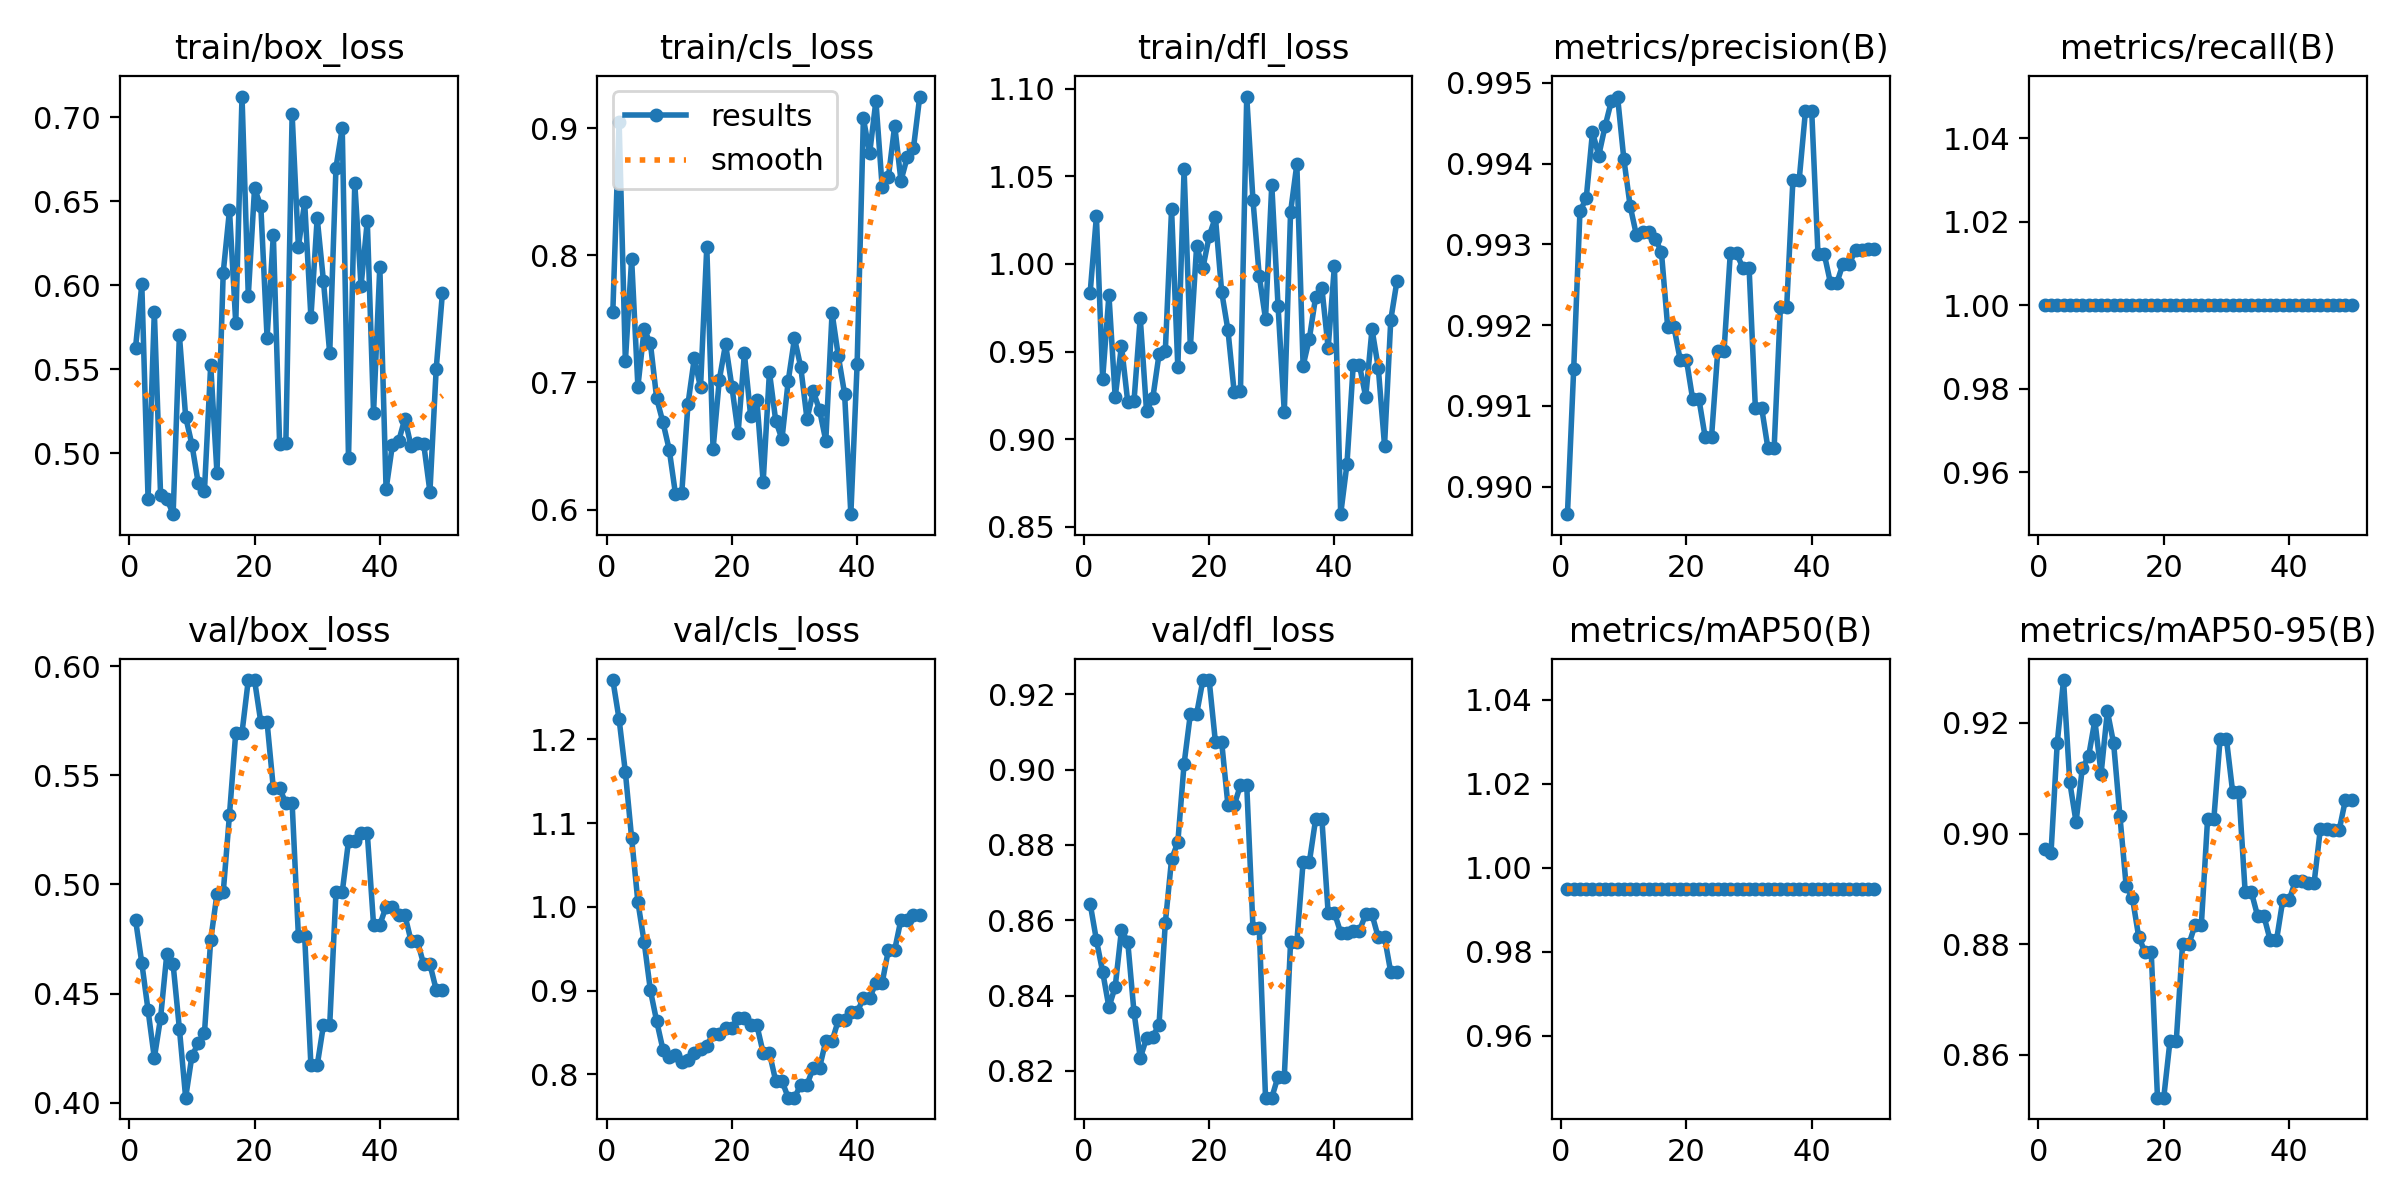

The table this chart was drawn from, first rows:
epoch, time, train/box_loss, train/cls_loss, train/dfl_loss, metrics/precision(B), metrics/recall(B), metrics/mAP50(B), metrics/mAP50-95(B), val/box_loss, val/cls_loss, val/dfl_loss, lr/pg0, lr/pg1, lr/pg2
1, 3.103, 0.5628, 0.7556, 0.9835, 0.9897, 1, 0.995, 0.8973, 0.4838, 1.271, 0.8644, 0, 0, 0
2, 6.283, 0.6005, 0.9052, 1.027, 0.9915, 1, 0.995, 0.8965, 0.4641, 1.224, 0.8548, 1.63399e-05, 1.63399e-05, 1.63399e-05
3, 9.322, 0.4729, 0.7166, 0.9346, 0.9934, 1, 0.995, 0.9164, 0.4423, 1.161, 0.8463, 3.20197e-05, 3.20197e-05, 3.20197e-05
4, 12.32, 0.5842, 0.797, 0.9822, 0.9936, 1, 0.995, 0.9277, 0.4205, 1.082, 0.8369, 4.70394e-05, 4.70394e-05, 4.70394e-05
5, 15.38, 0.475, 0.6967, 0.924, 0.9944, 1, 0.995, 0.9093, 0.4389, 1.006, 0.8423, 6.13989e-05, 6.13989e-05, 6.13989e-05
6, 18.37, 0.473, 0.7418, 0.9533, 0.9941, 1, 0.995, 0.9021, 0.4683, 0.958, 0.8574, 7.50984e-05, 7.50984e-05, 7.50984e-05
7, 21.41, 0.4637, 0.7307, 0.9214, 0.9945, 1, 0.995, 0.9119, 0.4633, 0.9001, 0.8543, 8.81376e-05, 8.81376e-05, 8.81376e-05
8, 24.39, 0.5703, 0.6874, 0.9216, 0.9948, 1, 0.995, 0.9139, 0.4339, 0.8634, 0.8356, 0.0001005, 0.0001005, 0.0001005
9, 27.41, 0.5217, 0.6686, 0.9692, 0.9948, 1, 0.995, 0.9204, 0.4023, 0.8295, 0.8234, 0.0001122, 0.0001122, 0.0001122
10, 30.46, 0.5051, 0.6472, 0.9161, 0.9941, 1, 0.995, 0.9109, 0.4214, 0.8203, 0.8286, 0.0001233, 0.0001233, 0.0001233
11, 33.45, 0.4824, 0.6122, 0.9234, 0.9935, 1, 0.995, 0.9221, 0.4271, 0.8231, 0.8291, 0.0001337, 0.0001337, 0.0001337
12, 36.65, 0.4774, 0.6127, 0.9484, 0.9931, 1, 0.995, 0.9163, 0.4318, 0.8148, 0.8323, 0.0001434, 0.0001434, 0.0001434
13, 39.66, 0.5525, 0.6831, 0.9502, 0.9931, 1, 0.995, 0.9032, 0.4746, 0.8167, 0.8593, 0.0001525, 0.0001525, 0.0001525
14, 42.68, 0.4883, 0.7188, 1.031, 0.9931, 1, 0.995, 0.8905, 0.4956, 0.8258, 0.8762, 0.0001609, 0.0001609, 0.0001609
15, 45.76, 0.6076, 0.696, 0.9409, 0.9931, 1, 0.995, 0.8884, 0.4963, 0.8296, 0.8807, 0.0001687, 0.0001687, 0.0001687
16, 48.87, 0.6447, 0.8068, 1.054, 0.9929, 1, 0.995, 0.8813, 0.532, 0.8341, 0.9016, 0.0001758, 0.0001758, 0.0001758
17, 51.9, 0.5774, 0.6475, 0.9525, 0.992, 1, 0.995, 0.8786, 0.5696, 0.8482, 0.9148, 0.0001822, 0.0001822, 0.0001822
18, 54.88, 0.7123, 0.7021, 1.01, 0.992, 1, 0.995, 0.8786, 0.5696, 0.8482, 0.9148, 0.000188, 0.000188, 0.000188
19, 58.04, 0.5938, 0.7302, 0.9976, 0.9916, 1, 0.995, 0.8522, 0.5937, 0.8558, 0.9238, 0.0001931, 0.0001931, 0.0001931
20, 61.07, 0.6576, 0.6968, 1.016, 0.9916, 1, 0.995, 0.8522, 0.5937, 0.8558, 0.9238, 0.0001976, 0.0001976, 0.0001976
21, 64.07, 0.6471, 0.6603, 1.027, 0.9911, 1, 0.995, 0.8625, 0.5744, 0.8677, 0.9073, 0.0002014, 0.0002014, 0.0002014
22, 67.15, 0.5687, 0.7228, 0.9841, 0.9911, 1, 0.995, 0.8625, 0.5744, 0.8677, 0.9073, 0.0002045, 0.0002045, 0.0002045
23, 70.14, 0.6299, 0.6737, 0.9622, 0.9906, 1, 0.995, 0.88, 0.5441, 0.8585, 0.8906, 0.000207, 0.000207, 0.000207
24, 73.17, 0.5056, 0.6858, 0.9267, 0.9906, 1, 0.995, 0.88, 0.5441, 0.8585, 0.8906, 0.0002088, 0.0002088, 0.0002088
25, 76.18, 0.5062, 0.6216, 0.9273, 0.9917, 1, 0.995, 0.8834, 0.5373, 0.8257, 0.8959, 0.00021, 0.00021, 0.00021
26, 79.17, 0.7016, 0.7081, 1.096, 0.9917, 1, 0.995, 0.8834, 0.5373, 0.8257, 0.8959, 0.0002105, 0.0002105, 0.0002105
27, 82.2, 0.6228, 0.67, 1.036, 0.9929, 1, 0.995, 0.9027, 0.4764, 0.7921, 0.8579, 0.0002103, 0.0002103, 0.0002103
28, 85.15, 0.6494, 0.6554, 0.9931, 0.9929, 1, 0.995, 0.9027, 0.4764, 0.7921, 0.8579, 0.0002095, 0.0002095, 0.0002095
29, 88.19, 0.5808, 0.7012, 0.9686, 0.9927, 1, 0.995, 0.9172, 0.417, 0.7721, 0.8129, 0.000208, 0.000208, 0.000208
30, 91.17, 0.64, 0.7347, 1.045, 0.9927, 1, 0.995, 0.9172, 0.417, 0.7721, 0.8129, 0.0002058, 0.0002058, 0.0002058
31, 94.2, 0.6025, 0.7121, 0.976, 0.991, 1, 0.995, 0.9075, 0.4355, 0.7875, 0.8185, 0.000203, 0.000203, 0.000203
32, 97.2, 0.5595, 0.6712, 0.9154, 0.991, 1, 0.995, 0.9075, 0.4355, 0.7875, 0.8185, 0.0001996, 0.0001996, 0.0001996
33, 100.2, 0.67, 0.693, 1.03, 0.9905, 1, 0.995, 0.8893, 0.4964, 0.8079, 0.8542, 0.0001955, 0.0001955, 0.0001955
34, 103.2, 0.6934, 0.6783, 1.057, 0.9905, 1, 0.995, 0.8893, 0.4964, 0.8079, 0.8542, 0.0001907, 0.0001907, 0.0001907
35, 106.2, 0.4971, 0.6541, 0.9419, 0.9922, 1, 0.995, 0.885, 0.5199, 0.8397, 0.8755, 0.0001852, 0.0001852, 0.0001852
36, 109.2, 0.6608, 0.7546, 0.9574, 0.9922, 1, 0.995, 0.885, 0.5199, 0.8397, 0.8755, 0.0001791, 0.0001791, 0.0001791
37, 112.2, 0.5994, 0.7207, 0.9811, 0.9938, 1, 0.995, 0.8807, 0.5235, 0.8644, 0.8869, 0.0001724, 0.0001724, 0.0001724
38, 115.2, 0.6382, 0.6911, 0.9862, 0.9938, 1, 0.995, 0.8807, 0.5235, 0.8644, 0.8869, 0.0001649, 0.0001649, 0.0001649
39, 118.2, 0.5241, 0.5963, 0.9519, 0.9947, 1, 0.995, 0.8879, 0.4815, 0.8743, 0.862, 0.0001568, 0.0001568, 0.0001568
40, 121.2, 0.611, 0.7142, 0.9989, 0.9947, 1, 0.995, 0.8879, 0.4815, 0.8743, 0.862, 0.0001481, 0.0001481, 0.0001481
41, 124.2, 0.4786, 0.9077, 0.8571, 0.9929, 1, 0.995, 0.8913, 0.4898, 0.8909, 0.8567, 0.0001387, 0.0001387, 0.0001387
42, 127.2, 0.5046, 0.8802, 0.8857, 0.9929, 1, 0.995, 0.8913, 0.4898, 0.8909, 0.8567, 0.0001286, 0.0001286, 0.0001286
43, 130.2, 0.507, 0.9215, 0.9421, 0.9925, 1, 0.995, 0.891, 0.4859, 0.9093, 0.8573, 0.0001179, 0.0001179, 0.0001179
44, 133.2, 0.5206, 0.8538, 0.9421, 0.9925, 1, 0.995, 0.891, 0.4859, 0.9093, 0.8573, 0.0001065, 0.0001065, 0.0001065
45, 136.1, 0.504, 0.8617, 0.924, 0.9928, 1, 0.995, 0.9008, 0.474, 0.9487, 0.8616, 9.44722e-05, 9.44722e-05, 9.44722e-05
46, 139.1, 0.5063, 0.902, 0.9627, 0.9928, 1, 0.995, 0.9008, 0.474, 0.9487, 0.8616, 8.17663e-05, 8.17663e-05, 8.17663e-05
47, 142, 0.5057, 0.8586, 0.9409, 0.9929, 1, 0.995, 0.9006, 0.4634, 0.9848, 0.8555, 6.84003e-05, 6.84003e-05, 6.84003e-05
48, 145, 0.4771, 0.8771, 0.8963, 0.9929, 1, 0.995, 0.9006, 0.4634, 0.9848, 0.8555, 5.43742e-05, 5.43742e-05, 5.43742e-05
49, 148, 0.5501, 0.8846, 0.9682, 0.9929, 1, 0.995, 0.9061, 0.4517, 0.9904, 0.8462, 3.96879e-05, 3.96879e-05, 3.96879e-05
50, 151, 0.5956, 0.9249, 0.9905, 0.9929, 1, 0.995, 0.9061, 0.4517, 0.9904, 0.8462, 2.43415e-05, 2.43415e-05, 2.43415e-05
